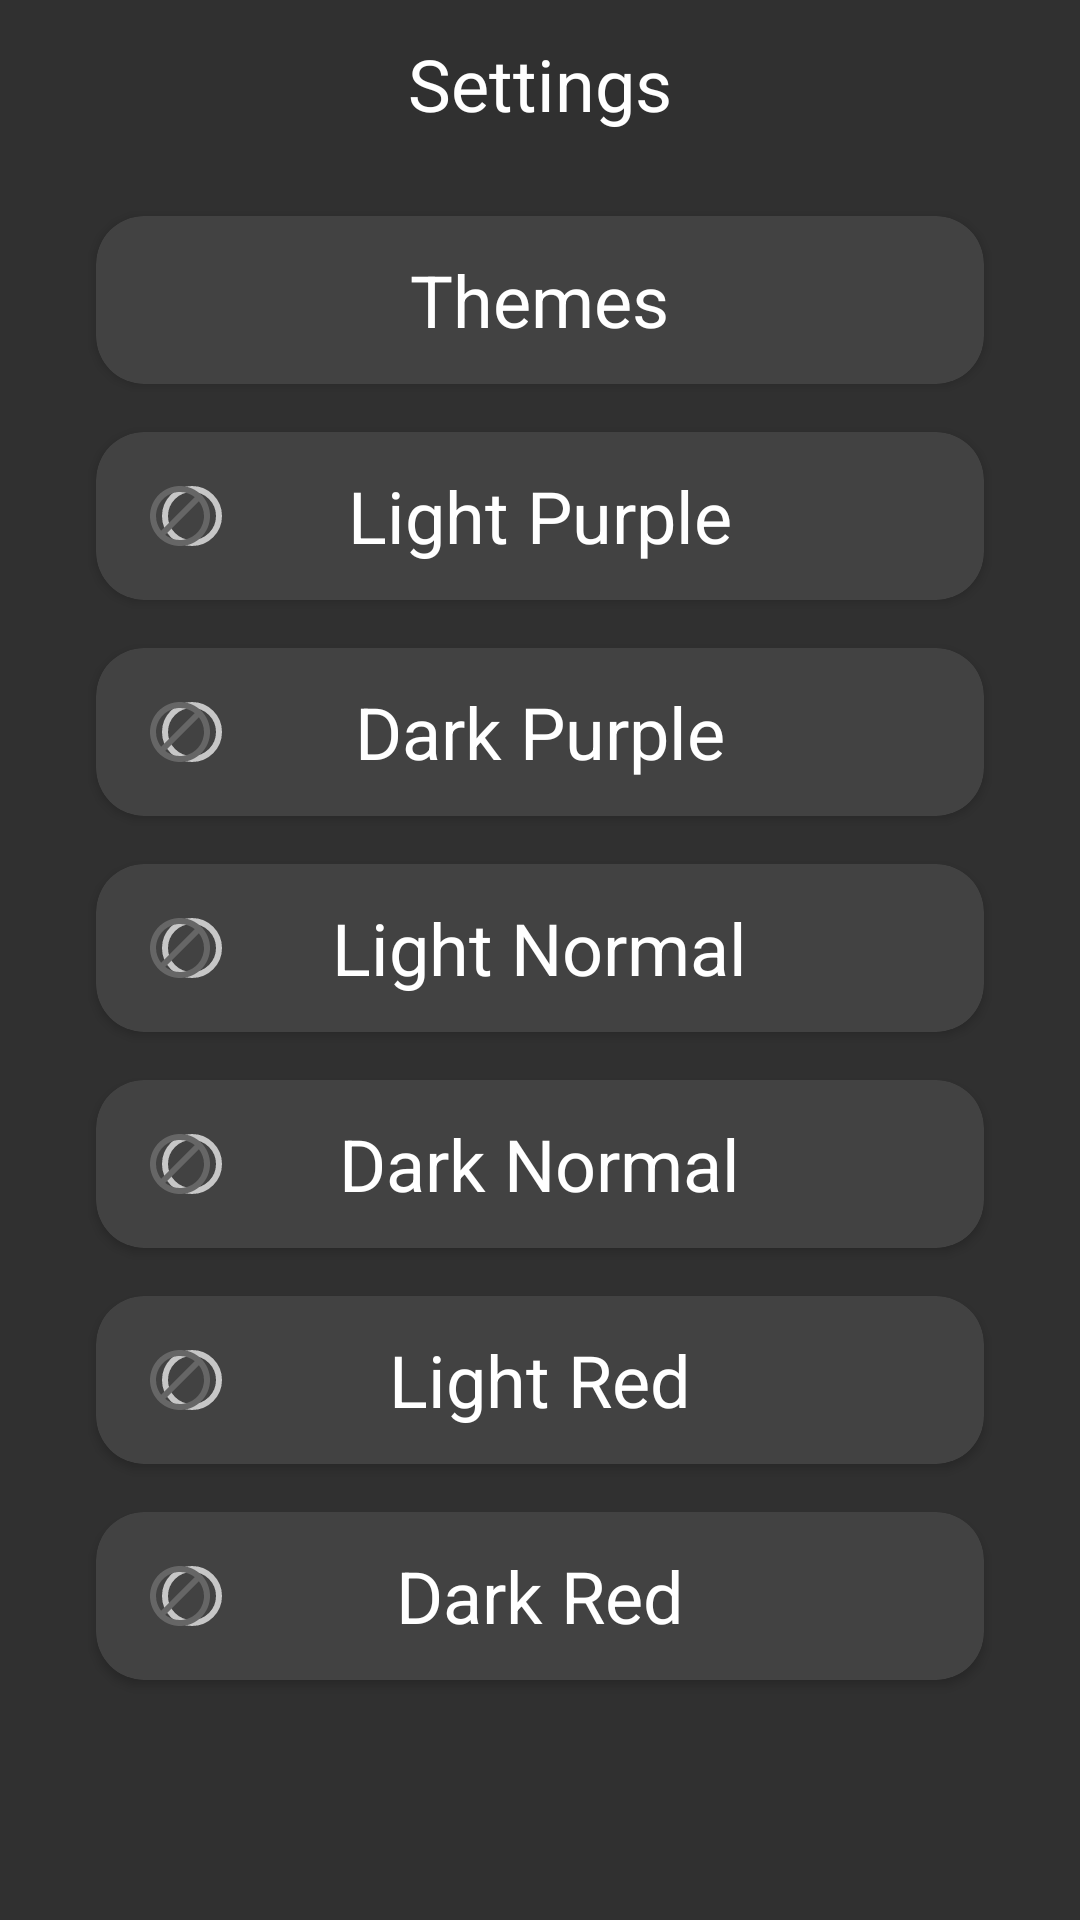

Android layout source for this screen:
<!-- AndroidManifest.xml: application theme Theme.AppCompat.NoActionBar -->
<!-- res/layout/activity_settings.xml -->
<?xml version="1.0" encoding="utf-8"?>
<androidx.constraintlayout.widget.ConstraintLayout
        android:id="@+id/settingsLayout_SettingsActivity"
        xmlns:android="http://schemas.android.com/apk/res/android"
        xmlns:tools="http://schemas.android.com/tools"
        xmlns:app="http://schemas.android.com/apk/res-auto"
        android:layout_width="match_parent"
        android:layout_height="match_parent"
        tools:context=".SettingsActivity">

    <Toolbar
        android:id="@+id/toolbar_SettingsActivity"
        android:layout_width="match_parent"
        android:layout_height="wrap_content"
        app:layout_constraintStart_toStartOf="parent"
        app:layout_constraintEnd_toEndOf="parent"
        app:layout_constraintTop_toTopOf="parent">

        <TextView
            android:layout_width="wrap_content"
            android:layout_height="wrap_content"
            android:layout_gravity="center"
            android:text="@string/settings"
            android:textColor="@color/white"
            android:textSize="24sp"/>

    </Toolbar>

    <androidx.cardview.widget.CardView
        android:id="@+id/themesCardView_SettingsActivity"
        android:layout_width="match_parent"
        android:layout_height="56dp"
        android:layout_marginVertical="16dp"
        android:layout_marginHorizontal="32dp"
        app:cardCornerRadius="16dp"
        android:elevation="0dp"
        app:layout_constraintStart_toStartOf="parent"
        app:layout_constraintEnd_toEndOf="parent"
        app:layout_constraintTop_toBottomOf="@id/toolbar_SettingsActivity">

        <TextView
            android:layout_width="wrap_content"
            android:layout_height="wrap_content"
            android:text="@string/themes"
            android:textSize="24sp"
            android:textColor="@color/white"
            android:layout_gravity="center"/>

    </androidx.cardview.widget.CardView>

    <androidx.cardview.widget.CardView
            android:id="@+id/lightPurpleCardView_SettingsActivity"
            android:layout_width="match_parent"
            android:layout_height="56dp"
            android:layout_marginVertical="16dp"
            android:layout_marginHorizontal="32dp"
            app:cardCornerRadius="16dp"
            android:elevation="0dp"
            app:layout_constraintStart_toStartOf="parent"
            app:layout_constraintEnd_toEndOf="parent"
            app:layout_constraintTop_toBottomOf="@id/themesCardView_SettingsActivity">

        <RadioButton android:layout_width="wrap_content" android:layout_height="wrap_content"
                     android:id="@+id/lightPurpleRadioButton_SettingsActivity"
                     android:layout_gravity="start|center"
                     android:layout_marginHorizontal="16dp"
                     android:text=""/>

        <ImageView android:layout_width="24dp" android:layout_height="24dp"
                   android:id="@+id/lightPurpleLockImage_SettingsActivity"
                   android:elevation="2dp"
                   android:src="@drawable/ic_baseline_block_24"
                   android:layout_gravity="start|center"
                   android:layout_marginHorizontal="16dp"/>

        <TextView
                android:layout_width="wrap_content"
                android:layout_height="wrap_content"
                android:text="@string/lightPurple"
                android:textSize="24sp"
                android:textColor="@color/white"
                android:layout_gravity="center"/>

    </androidx.cardview.widget.CardView>

    <androidx.cardview.widget.CardView
            android:id="@+id/darkPurpleCardView_SettingsActivity"
            android:layout_width="match_parent"
            android:layout_height="56dp"
            android:layout_marginVertical="16dp"
            android:layout_marginHorizontal="32dp"
            app:cardCornerRadius="16dp"
            android:elevation="0dp"
            app:layout_constraintStart_toStartOf="parent"
            app:layout_constraintEnd_toEndOf="parent"
            app:layout_constraintTop_toBottomOf="@id/lightPurpleCardView_SettingsActivity">

        <RadioButton android:layout_width="wrap_content" android:layout_height="wrap_content"
                     android:id="@+id/darkPurpleRadioButton_SettingsActivity"
                     android:layout_gravity="start|center"
                     android:layout_marginHorizontal="16dp"
                     android:text=""/>

        <ImageView android:layout_width="24dp" android:layout_height="24dp"
                   android:id="@+id/darkPurpleLockImage_SettingsActivity"
                   android:elevation="2dp"
                   android:src="@drawable/ic_baseline_block_24"
                   android:layout_gravity="start|center"
                   android:layout_marginHorizontal="16dp"/>

        <TextView
                android:layout_width="wrap_content"
                android:layout_height="wrap_content"
                android:text="@string/darkPurple"
                android:textSize="24sp"
                android:textColor="@color/white"
                android:layout_gravity="center"/>

    </androidx.cardview.widget.CardView>

    <androidx.cardview.widget.CardView
            android:id="@+id/lightNormalCardView_SettingsActivity"
            android:layout_width="match_parent"
            android:layout_height="56dp"
            android:layout_marginVertical="16dp"
            android:layout_marginHorizontal="32dp"
            app:cardCornerRadius="16dp"
            android:elevation="0dp"
            app:layout_constraintStart_toStartOf="parent"
            app:layout_constraintEnd_toEndOf="parent"
            app:layout_constraintTop_toBottomOf="@id/darkPurpleCardView_SettingsActivity">

        <RadioButton android:layout_width="wrap_content" android:layout_height="wrap_content"
                     android:id="@+id/lightNormalRadioButton_SettingsActivity"
                     android:layout_gravity="start|center"
                     android:layout_marginHorizontal="16dp"
                     android:text=""/>

        <ImageView android:layout_width="24dp" android:layout_height="24dp"
                   android:id="@+id/lightNormalLockImage_SettingsActivity"
                   android:elevation="2dp"
                   android:src="@drawable/ic_baseline_block_24"
                   android:layout_gravity="start|center"
                   android:layout_marginHorizontal="16dp"/>

        <TextView
                android:layout_width="wrap_content"
                android:layout_height="wrap_content"
                android:text="@string/lightNormal"
                android:textSize="24sp"
                android:textColor="@color/white"
                android:layout_gravity="center"/>

    </androidx.cardview.widget.CardView>

    <androidx.cardview.widget.CardView
            android:id="@+id/darkNormalCardView_SettingsActivity"
            android:layout_width="match_parent"
            android:layout_height="56dp"
            android:layout_marginVertical="16dp"
            android:layout_marginHorizontal="32dp"
            app:cardCornerRadius="16dp"
            android:elevation="0dp"
            app:layout_constraintStart_toStartOf="parent"
            app:layout_constraintEnd_toEndOf="parent"
            app:layout_constraintTop_toBottomOf="@id/lightNormalCardView_SettingsActivity">

        <RadioButton android:layout_width="wrap_content" android:layout_height="wrap_content"
                     android:id="@+id/darkNormalRadioButton_SettingsActivity"
                     android:layout_gravity="start|center"
                     android:layout_marginHorizontal="16dp"
                     android:text=""/>

        <ImageView android:layout_width="24dp" android:layout_height="24dp"
                   android:id="@+id/darkNormalLockImage_SettingsActivity"
                   android:elevation="2dp"
                   android:src="@drawable/ic_baseline_block_24"
                   android:layout_gravity="start|center"
                   android:layout_marginHorizontal="16dp"/>

        <TextView
                android:layout_width="wrap_content"
                android:layout_height="wrap_content"
                android:text="@string/darkNormal"
                android:textSize="24sp"
                android:textColor="@color/white"
                android:layout_gravity="center"/>

    </androidx.cardview.widget.CardView>

    <androidx.cardview.widget.CardView
            android:id="@+id/lightRedCardView_SettingsActivity"
            android:layout_width="match_parent"
            android:layout_height="56dp"
            android:layout_marginVertical="16dp"
            android:layout_marginHorizontal="32dp"
            app:cardCornerRadius="16dp"
            android:elevation="0dp"
            app:layout_constraintStart_toStartOf="parent"
            app:layout_constraintEnd_toEndOf="parent"
            app:layout_constraintTop_toBottomOf="@id/darkNormalCardView_SettingsActivity">

        <RadioButton android:layout_width="wrap_content" android:layout_height="wrap_content"
                     android:id="@+id/lightRedRadioButton_SettingsActivity"
                     android:layout_gravity="start|center"
                     android:layout_marginHorizontal="16dp"
                     android:text=""/>

        <ImageView android:layout_width="24dp" android:layout_height="24dp"
                   android:id="@+id/lightRedLockImage_SettingsActivity"
                   android:elevation="2dp"
                   android:src="@drawable/ic_baseline_block_24"
                   android:layout_gravity="start|center"
                   android:layout_marginHorizontal="16dp"/>

        <TextView
                android:layout_width="wrap_content"
                android:layout_height="wrap_content"
                android:text="@string/lightRed"
                android:textSize="24sp"
                android:textColor="@color/white"
                android:layout_gravity="center"/>

    </androidx.cardview.widget.CardView>

    <androidx.cardview.widget.CardView
            android:id="@+id/darkRedCardView_SettingsActivity"
            android:layout_width="match_parent"
            android:layout_height="56dp"
            android:layout_marginVertical="16dp"
            android:layout_marginHorizontal="32dp"
            app:cardCornerRadius="16dp"
            android:elevation="0dp"
            app:layout_constraintStart_toStartOf="parent"
            app:layout_constraintEnd_toEndOf="parent"
            app:layout_constraintTop_toBottomOf="@id/lightRedCardView_SettingsActivity">

        <RadioButton android:layout_width="wrap_content" android:layout_height="wrap_content"
                     android:id="@+id/darkRedRadioButton_SettingsActivity"
                     android:layout_gravity="start|center"
                     android:layout_marginHorizontal="16dp"
                     android:text=""/>

        <ImageView android:layout_width="24dp" android:layout_height="24dp"
                   android:id="@+id/darkRedLockImage_SettingsActivity"
                   android:elevation="2dp"
                   android:src="@drawable/ic_baseline_block_24"
                   android:layout_gravity="start|center"
                   android:layout_marginHorizontal="16dp"/>

        <TextView
                android:layout_width="wrap_content"
                android:layout_height="wrap_content"
                android:text="@string/darkRed"
                android:textSize="24sp"
                android:textColor="@color/white"
                android:layout_gravity="center"/>

    </androidx.cardview.widget.CardView>

</androidx.constraintlayout.widget.ConstraintLayout>
<!-- resources referenced by this layout -->
<resources>
  <color name="white">#FFFFFFFF</color>
  <!-- drawable ic_baseline_block_24 (drawable) -->
  <vector android:height="24dp" android:tint="#666666"
      android:viewportHeight="24" android:viewportWidth="24"
      android:width="24dp" xmlns:android="http://schemas.android.com/apk/res/android">
      <path android:fillColor="@android:color/white" android:pathData="M12,2C6.48,2 2,6.48 2,12s4.48,10 10,10 10,-4.48 10,-10S17.52,2 12,2zM4,12c0,-4.42 3.58,-8 8,-8 1.85,0 3.55,0.63 4.9,1.69L5.69,16.9C4.63,15.55 4,13.85 4,12zM12,20c-1.85,0 -3.55,-0.63 -4.9,-1.69L18.31,7.1C19.37,8.45 20,10.15 20,12c0,4.42 -3.58,8 -8,8z"/>
  </vector>
  <string name="darkNormal">Dark Normal</string>
  <string name="darkPurple">Dark Purple</string>
  <string name="darkRed">Dark Red</string>
  <string name="lightNormal">Light Normal</string>
  <string name="lightPurple">Light Purple</string>
  <string name="lightRed">Light Red</string>
  <string name="settings">Settings</string>
  <string name="themes">Themes</string>
</resources>
